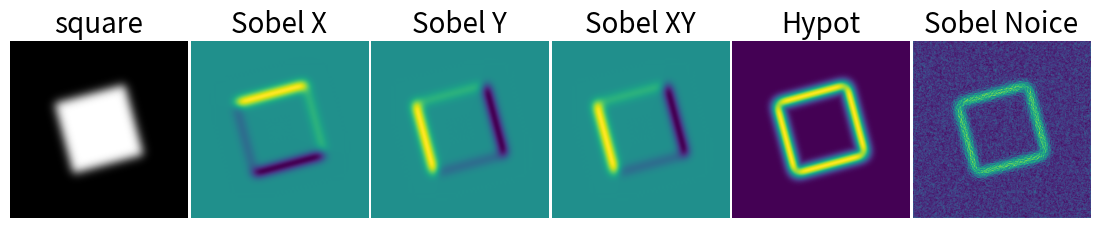

Write the Python code that produced this figure.
import numpy as np
from scipy import ndimage
import matplotlib.pyplot as plt

im = np.zeros((256, 256))
im[64:-64, 64:-64] = 1
print('\nnormal im',im)
'''
Rotate an array.

The array is rotated in the plane defined by the two axes given by the axes parameter using spline interpolation of the requested order.
'''
im = ndimage.rotate(im, 15, mode='constant')
print('\nrotated im',im)
# image me 0 add karna image ko smooth karne ke liye, aur 8 ye sigma value hai
# sigma value jo filete output hai usko blur karne ke liye hai .
# example 0=no blur, 8=more blure
im = ndimage.gaussian_filter(im, 8)
print('\ngaussina filter im',im)

# sobel method filttering ke liye use hua hai isme axis x, x axis ko highlight kar raha hai
sx = ndimage.sobel(im, axis=0, mode='constant')
print('\nsobel axis 0',im)
# ye y axis ko highlight kar raha hai
sy = ndimage.sobel(im, axis=1, mode='constant')
print('\nsobel axis 1',im)
# axis -1 default case hai isme axis y rahta hai
sxy = ndimage.sobel(im, axis=-1, mode='constant')
sob = np.hypot(sx, sy)
print('\n hypot',im)

plt.figure(figsize=(12, 3))
plt.subplot(161)
plt.imshow(im, cmap=plt.cm.gray)
plt.axis('off')
plt.title('square', fontsize=20)
plt.subplot(162)
plt.imshow(sx)
plt.axis('off')
plt.title('Sobel X', fontsize=20)
plt.subplot(163)
plt.imshow(sy)
plt.axis('off')
plt.title('Sobel Y', fontsize=20)
plt.subplot(164)
plt.imshow(sxy)
plt.axis('off')
plt.title('Sobel XY', fontsize=20)
plt.subplot(165)
plt.imshow(sob)
plt.axis('off')
plt.title('Hypot', fontsize=20)

# im value with rotated matirx
# im = im + 0.07*np.random.random(im.shape)
im += 0.07*np.random.random(im.shape)

sx = ndimage.sobel(im, axis=0, mode='constant')
sy = ndimage.sobel(im, axis=1, mode='constant')
sob = np.hypot(sx, sy)

plt.subplot(166)
plt.imshow(sob)
plt.axis('off')
plt.title('Sobel Noice', fontsize=20)



plt.subplots_adjust(wspace=0.02, hspace=0.02, top=1, bottom=0, left=0, right=0.9)

plt.show()